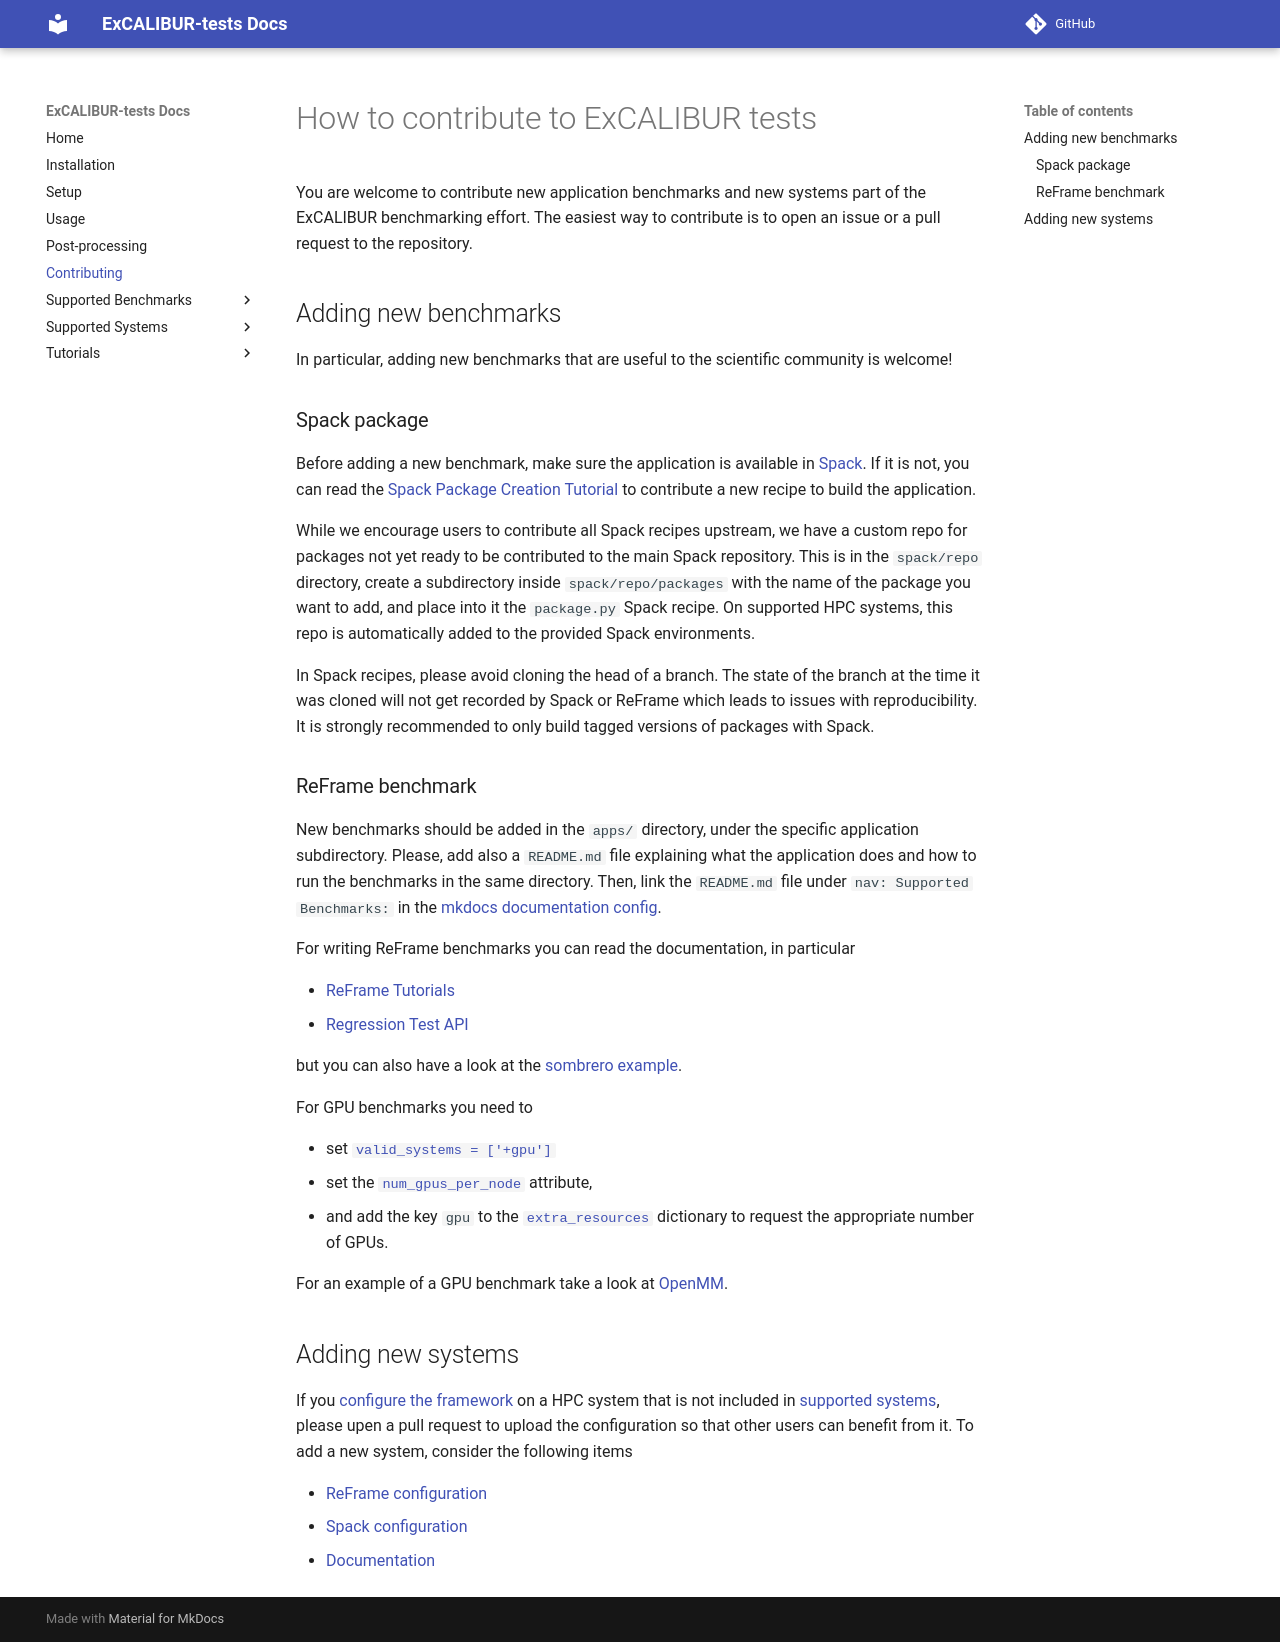

repository: ukri-excalibur/excalibur-tests · page: contributing/index.html · generator: mkdocs

# How to contribute to ExCALIBUR tests

You are welcome to contribute new application benchmarks and new systems part of
the ExCALIBUR benchmarking effort. The easiest way to contribute is to open an
issue or a pull request to the repository.

## Adding new benchmarks

In particular, adding new benchmarks that are useful to the scientific community is
welcome!

### Spack package

Before adding a new benchmark, make sure the application is available in
[Spack](https://spack.readthedocs.io/en/latest/package_list.html).  If it is
not, you can read the [Spack Package Creation
Tutorial](https://spack-tutorial.readthedocs.io/en/latest/tutorial_packaging.html)
to contribute a new recipe to build the application.

While we encourage users to contribute all Spack recipes upstream, we have a custom
repo for packages not yet ready to be contributed to the main Spack repository.
This is in the `spack/repo` directory, create a subdirectory inside `spack/repo/packages`
with the name of the package you want to add, and place into it the `package.py` Spack recipe.
On supported HPC systems, this repo is automatically added to the provided Spack environments.

In Spack recipes, please avoid cloning the head of a branch. The state of the
branch at the time it was cloned will not get recorded by Spack or ReFrame which leads to 
issues with reproducibility. It is strongly recommended to only build tagged versions of 
packages with Spack.

### ReFrame benchmark

New benchmarks should be added in the `apps/` directory, under the specific
application subdirectory.  Please, add also a `README.md` file explaining what
the application does and how to run the benchmarks in the same directory. Then,
link the `README.md` file under `nav: Supported Benchmarks:`
in the [mkdocs documentation config](https://github.com/ukri-excalibur/excalibur-tests/blob/main/mkdocs.yml).

For writing ReFrame benchmarks you can read the documentation, in particular

* [ReFrame Tutorials](https://reframe-hpc.readthedocs.io/en/stable/tutorials.html)
* [Regression Test API](https://reframe-hpc.readthedocs.io/en/stable/regression_test_api.html)

but you can also have a look at the
[sombrero example](https://github.com/ukri-excalibur/excalibur-tests/blob/main/benchmarks/examples/sombrero).

For GPU benchmarks you need to

* set [`valid_systems = ['+gpu']`](https://reframe-hpc.readthedocs.io/en/stable/regression_test_api.html#reframe.core.pipeline.RegressionTest.valid_systems)
* set the [`num_gpus_per_node`](https://reframe-hpc.readthedocs.io/en/stable/regression_test_api.html#reframe.core.pipeline.RegressionTest.num_gpus_per_node) attribute,
* and add the key `gpu` to the [`extra_resources`](https://reframe-hpc.readthedocs.io/en/stable/regression_test_api.html#reframe.core.pipeline.RegressionTest.extra_resources) dictionary to request the appropriate number of GPUs.

For an example of a GPU benchmark take a look at [OpenMM](https://github.com/ukri-excalibur/excalibur-tests/tree/main/benchmarks/apps/openmm).



## Adding new systems

If you [configure the framework](./setup.md) on a HPC system that is not included in [supported systems](./systems.md), please upen a pull request to upload the configuration so that other users can benefit from it. To add a new system, consider the following items

* [ReFrame configuration](./setup.md#reframe_1)
* [Spack configuration](./setup.md#spack_1)
* [Documentation](./systems.md)
